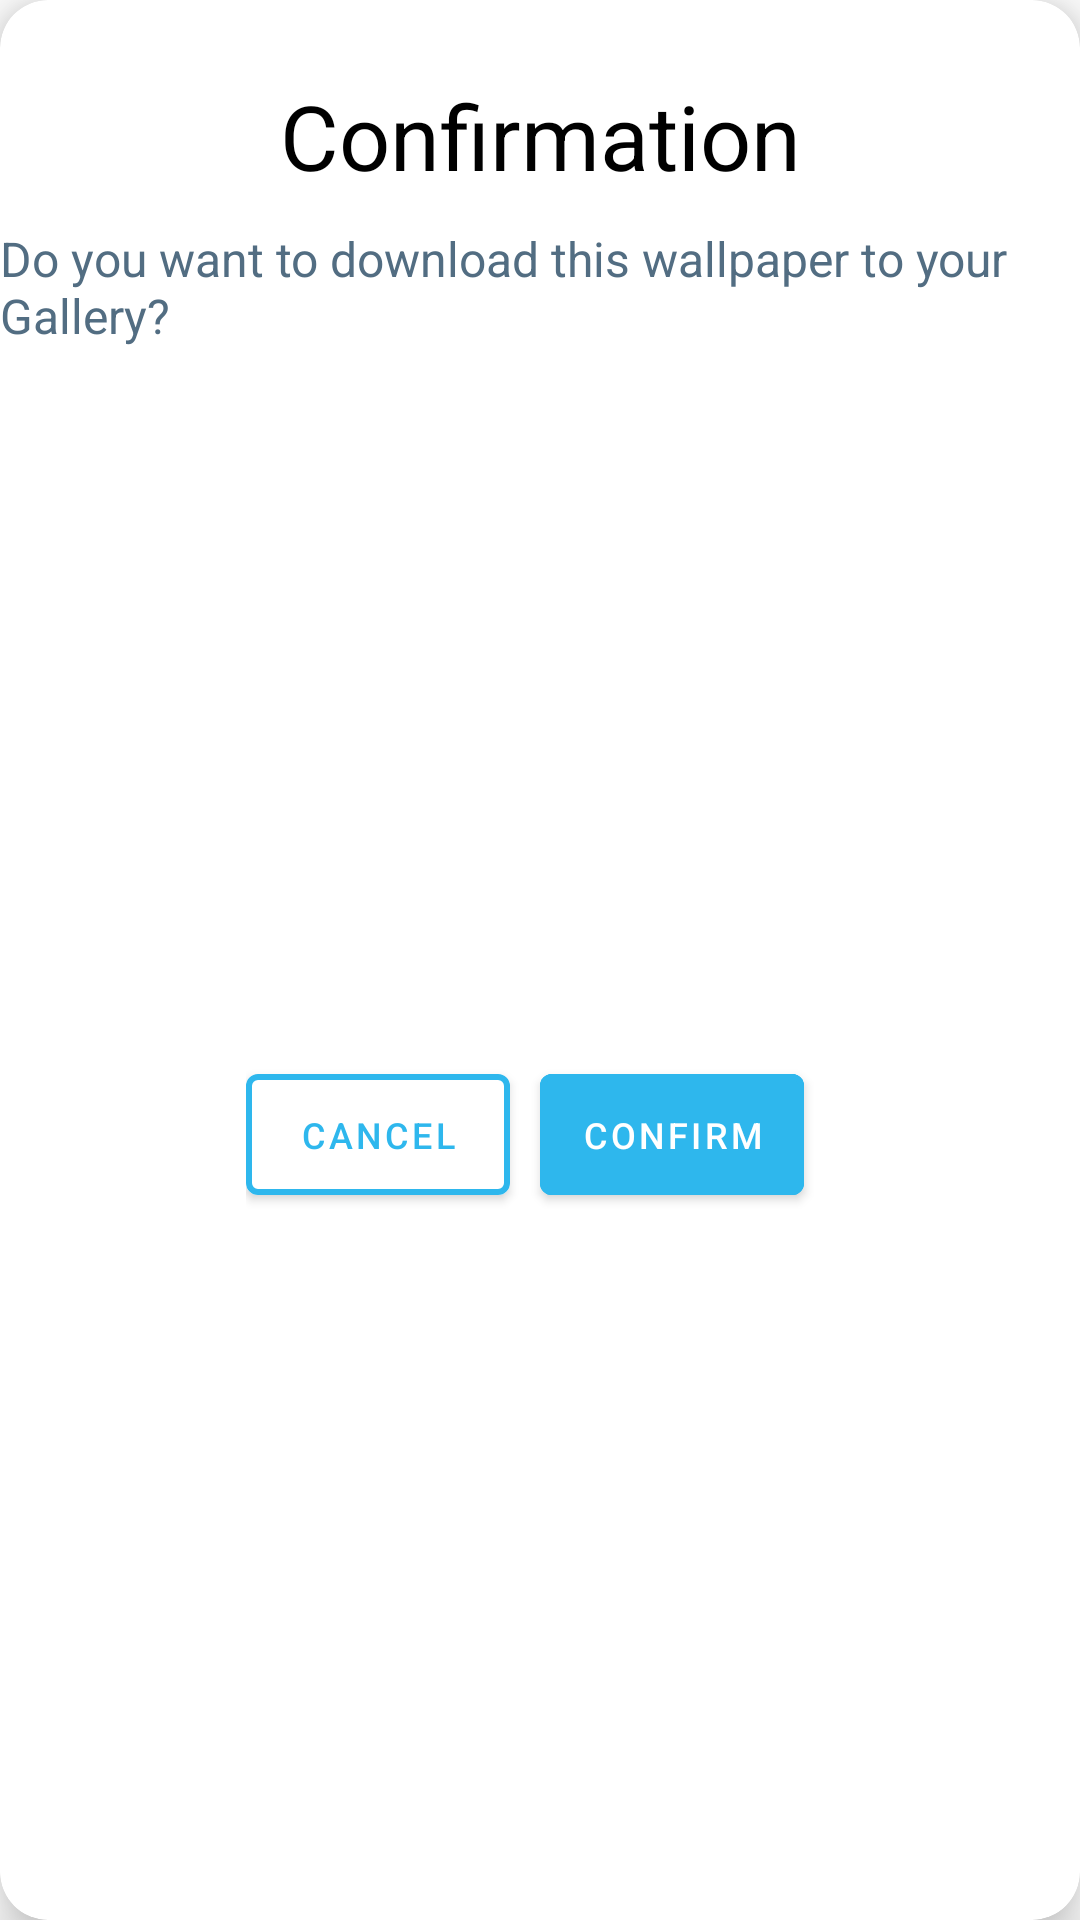

Layout XML and referenced resources for this Android screen:
<!-- AndroidManifest.xml: application theme Theme.WallPixels -->
<!-- res/layout/custom_dialog_box.xml -->
<?xml version="1.0" encoding="utf-8"?>
<androidx.cardview.widget.CardView xmlns:android="http://schemas.android.com/apk/res/android"
    xmlns:app="http://schemas.android.com/apk/res-auto"
    android:layout_width="wrap_content"
    android:layout_height="wrap_content"
    app:cardElevation="10dp"
    app:cardCornerRadius="16dp">

    <androidx.constraintlayout.widget.ConstraintLayout
        android:layout_width="match_parent"
        android:layout_height="match_parent">


        <TextView
            android:id="@+id/titletext"
            android:layout_width="wrap_content"
            android:layout_height="wrap_content"
            android:layout_marginTop="25dp"
            android:text="Confirmation"
            android:textColor="@color/black"
            android:textSize="30sp"
            app:layout_constraintEnd_toEndOf="parent"
            app:layout_constraintStart_toStartOf="parent"
            app:layout_constraintTop_toTopOf="parent" />

        <TextView
            android:id="@+id/descText"
            android:layout_width="wrap_content"
            android:layout_height="wrap_content"
            android:layout_marginStart="24dp"
            android:layout_marginTop="10dp"
            android:layout_marginEnd="24dp"
            android:text="Do you want to download this wallpaper to your Gallery?"
            android:textColor="#526d82"
            android:textSize="16sp"
            app:layout_constraintEnd_toEndOf="parent"
            app:layout_constraintStart_toStartOf="parent"
            app:layout_constraintTop_toBottomOf="@id/titletext" />

        <LinearLayout
            android:layout_width="wrap_content"
            android:layout_height="wrap_content"
            android:orientation="horizontal"
            android:layout_marginTop="32dp"
            android:layout_marginBottom="32dp"
            app:layout_constraintTop_toBottomOf="@id/descText"
            app:layout_constraintStart_toStartOf="parent"
            app:layout_constraintEnd_toEndOf="parent"
            app:layout_constraintBottom_toBottomOf="parent">

            <com.google.android.material.button.MaterialButton
                android:id="@+id/cancel_button"
                android:layout_width="0dp"
                android:layout_height="match_parent"
                android:layout_weight="1"
                android:text="Cancel"
                android:textSize="12sp"
                android:textColor="@color/teal_500"
                app:strokeWidth="2dp"
                app:strokeColor="@color/teal_500"
                android:backgroundTint="@color/white"
                android:padding="12dp"
                android:layout_marginEnd="10dp"/>

            <com.google.android.material.button.MaterialButton
                android:id="@+id/confirm_action"
                android:layout_width="0dp"
                android:layout_height="match_parent"
                android:layout_weight="1"
                android:text="Confirm"
                android:textSize="12sp"
                app:strokeColor="@color/teal_500"
                app:strokeWidth="2dp"
                android:backgroundTint="@color/teal_500"
                android:padding="12dp"
                android:layout_marginEnd="10dp"/>




        </LinearLayout>

    </androidx.constraintlayout.widget.ConstraintLayout>


</androidx.cardview.widget.CardView>
<!-- resources referenced by this layout -->
<resources>
  <color name="black">#000000</color>
  <color name="teal_500">#2eb7ed</color>
  <color name="white">#FFFFFFFF</color>
  <style name="Theme.WallPixels" parent="Theme.MaterialComponents.Light.DarkActionBar">
          
          <item name="colorPrimary">@color/black</item>
          <item name="colorPrimaryVariant">@color/black</item>
          <item name="colorOnPrimary">@color/white</item>
          
          <item name="colorSecondary">@color/teal_200</item>
          <item name="colorSecondaryVariant">@color/teal_700</item>
          <item name="colorOnSecondary">@color/black</item>
          
          <item name="android:statusBarColor">?attr/colorPrimaryVariant</item>
  
      </style>
  <color name="teal_200">#03DAC5</color>
  <color name="teal_700">#018786</color>
</resources>
